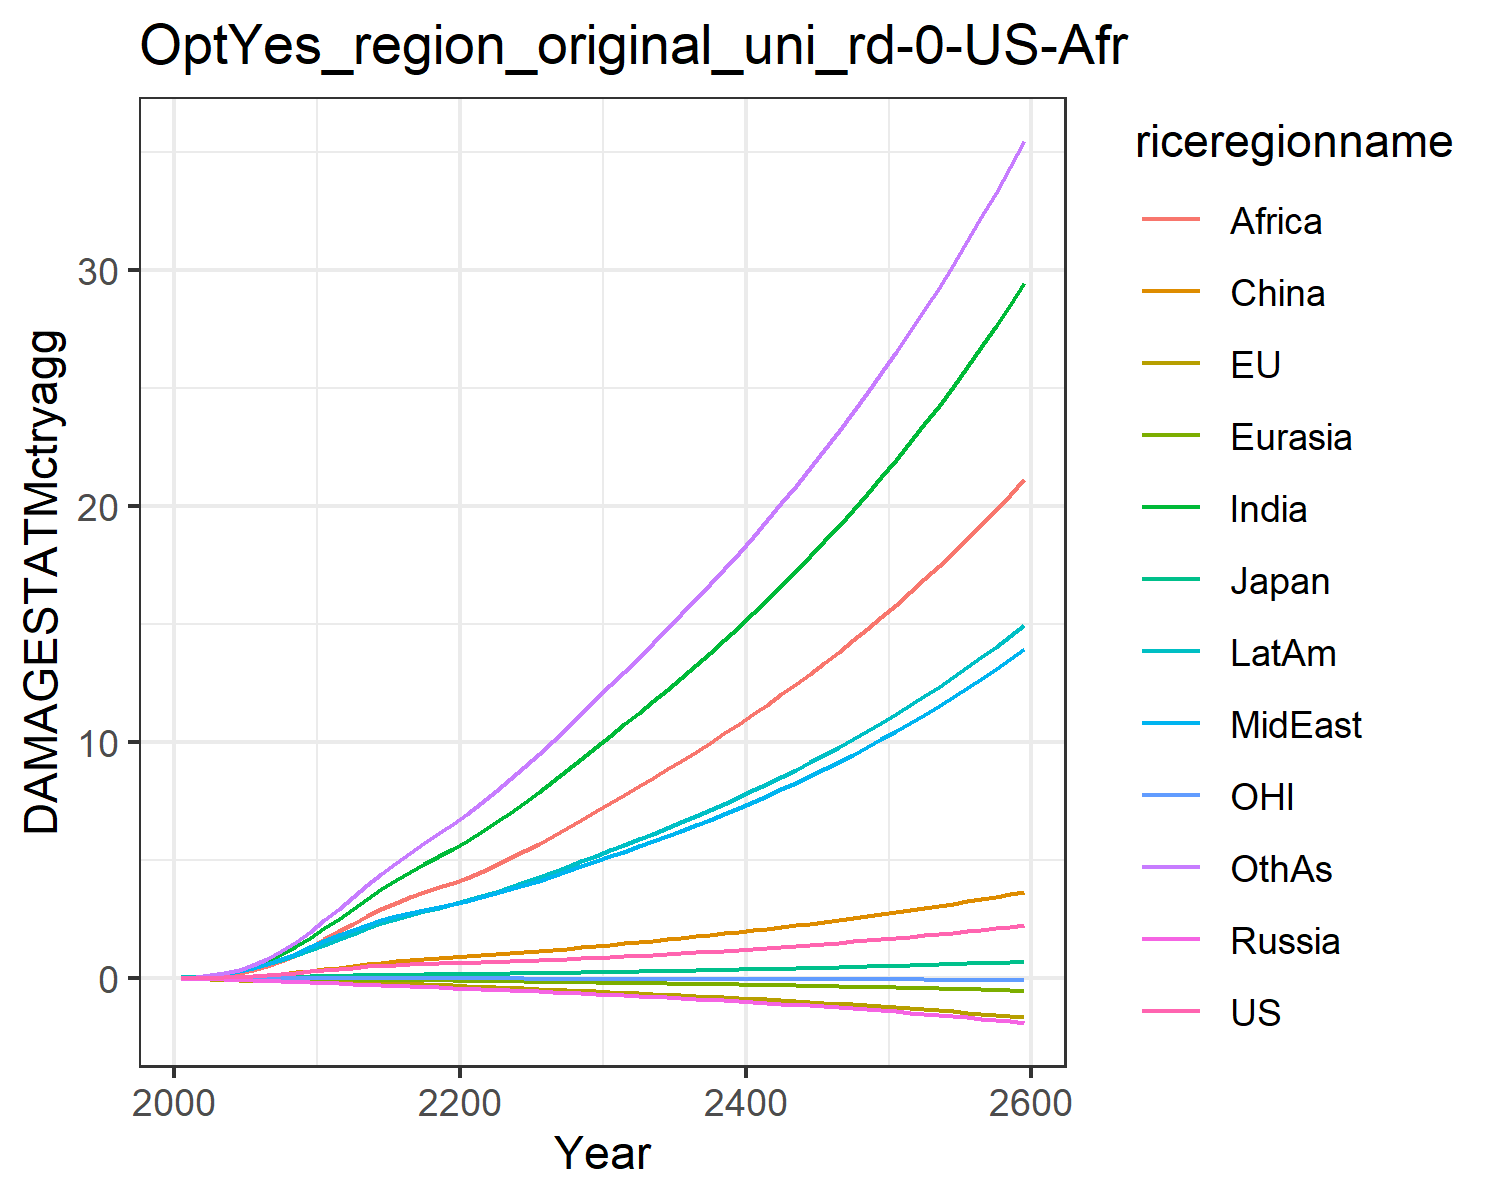

Source data for this figure (header and first rows):
0.007478281832979454, -0.02180058759567689, 0.007208811494676664, -0.012941089953060345, -0.0018130655973688644, 0.00395249353461779, 0.02779970990191068, 0.029216718629302748, 0.011889023487370655, 0.03758942010103901, -0.0019022340039559968, 0.03160272457524255
0.01328, -0.03132, 0.01018, -0.02089, -0.002868, 0.01169, 0.06234, 0.05828, 0.02679, 0.07, -0.002881, 0.05936
0.0249, -0.04599, 0.01549, -0.03217, -0.004798, 0.02306, 0.1235, 0.1103, 0.05869, 0.1257, -0.004173, 0.1197
0.04276, -0.06245, 0.02197, -0.04589, -0.007333, 0.04099, 0.2208, 0.1903, 0.1163, 0.2075, -0.005356, 0.2201
0.06781, -0.07929, 0.02872, -0.06196, -0.01041, 0.06659, 0.3628, 0.3027, 0.2106, 0.3159, -0.0061, 0.3711
0.09982, -0.09458, 0.03718, -0.07996, -0.01387, 0.1, 0.5462, 0.4424, 0.3416, 0.4468, -0.006158, 0.5721
0.1383, -0.1075, 0.04718, -0.0992, -0.0176, 0.1421, 0.771, 0.6104, 0.5098, 0.6005, -0.005485, 0.8254
0.1834, -0.1183, 0.05779, -0.1188, -0.0215, 0.1921, 1.043, 0.8125, 0.7283, 0.7777, -0.004168, 1.141
0.2343, -0.127, 0.06866, -0.1383, -0.02547, 0.2486, 1.362, 1.049, 1.002, 0.9757, -0.002314, 1.522
0.2899, -0.1339, 0.07943, -0.1571, -0.02946, 0.3098, 1.723, 1.32, 1.336, 1.191, -9.03175504301263e-5, 1.968
0.3474, -0.1417, 0.09173, -0.1798, -0.03397, 0.3797, 2.119, 1.586, 1.682, 1.421, 0.002305, 2.451
0.4009, -0.1518, 0.1053, -0.2071, -0.03921, 0.4579, 2.533, 1.815, 2.002, 1.652, 0.004503, 2.951
0.4554, -0.1647, 0.1194, -0.2363, -0.04494, 0.531, 2.958, 2.052, 2.318, 1.893, 0.006307, 3.44
0.5022, -0.1789, 0.132, -0.2644, -0.05088, 0.6008, 3.377, 2.267, 2.626, 2.119, 0.007487, 3.933
0.5405, -0.1953, 0.1429, -0.2911, -0.05704, 0.6641, 3.78, 2.458, 2.916, 2.327, 0.007861, 4.415
0.5709, -0.2141, 0.1521, -0.3164, -0.06341, 0.7195, 4.158, 2.627, 3.183, 2.516, 0.00741, 4.875
0.5951, -0.2348, 0.1601, -0.3406, -0.06996, 0.7676, 4.515, 2.776, 3.428, 2.687, 0.006302, 5.312
0.6153, -0.2569, 0.1672, -0.3641, -0.07662, 0.8105, 4.853, 2.911, 3.653, 2.847, 0.004764, 5.731
0.6334, -0.2798, 0.1739, -0.3872, -0.08337, 0.85, 5.178, 3.037, 3.862, 2.998, 0.002989, 6.137
0.6508, -0.3031, 0.1805, -0.4104, -0.09018, 0.8877, 5.492, 3.156, 4.059, 3.144, 0.001107, 6.532
0.6679, -0.327, 0.1872, -0.4333, -0.09723, 0.9264, 5.832, 3.289, 4.271, 3.303, -0.0007984, 6.956
0.6851, -0.3513, 0.1941, -0.4561, -0.1046, 0.9675, 6.212, 3.444, 4.508, 3.481, -0.002677, 7.427
0.7033, -0.3759, 0.2014, -0.4793, -0.1121, 1.01, 6.61, 3.606, 4.786, 3.667, -0.004501, 7.918
0.7229, -0.4008, 0.2091, -0.503, -0.1198, 1.055, 7.021, 3.777, 5.08, 3.861, -0.006259, 8.426
0.7441, -0.426, 0.2171, -0.5275, -0.1277, 1.101, 7.447, 3.954, 5.386, 4.063, -0.007947, 8.949
0.7669, -0.4515, 0.2256, -0.5527, -0.1357, 1.15, 7.886, 4.139, 5.704, 4.272, -0.009568, 9.488
0.7917, -0.4776, 0.2347, -0.579, -0.144, 1.202, 8.34, 4.331, 6.033, 4.491, -0.01113, 10.05
0.8182, -0.5042, 0.2442, -0.6063, -0.1524, 1.255, 8.809, 4.531, 6.373, 4.717, -0.01264, 10.62
0.8464, -0.5314, 0.2541, -0.6344, -0.1611, 1.312, 9.29, 4.738, 6.722, 4.95, -0.01411, 11.21
0.8762, -0.5591, 0.2646, -0.6635, -0.1699, 1.37, 9.785, 4.952, 7.081, 5.192, -0.01554, 11.82
0.9062, -0.5861, 0.2749, -0.6923, -0.1787, 1.427, 10.28, 5.165, 7.437, 5.43, -0.01691, 12.41
0.9358, -0.6121, 0.2848, -0.7204, -0.1872, 1.483, 10.76, 5.374, 7.785, 5.662, -0.01821, 13
0.9662, -0.6383, 0.295, -0.7488, -0.1958, 1.538, 11.24, 5.586, 8.136, 5.896, -0.01948, 13.59
0.9978, -0.6646, 0.3054, -0.7777, -0.2045, 1.595, 11.73, 5.802, 8.493, 6.134, -0.02073, 14.19
1.03, -0.6915, 0.3161, -0.8074, -0.2133, 1.654, 12.23, 6.024, 8.855, 6.377, -0.02197, 14.8
1.064, -0.7188, 0.3272, -0.8377, -0.2223, 1.713, 12.75, 6.251, 9.224, 6.625, -0.0232, 15.42
1.099, -0.7467, 0.3385, -0.8689, -0.2315, 1.775, 13.27, 6.483, 9.6, 6.879, -0.02444, 16.06
1.135, -0.7753, 0.3502, -0.9008, -0.2408, 1.837, 13.8, 6.722, 9.984, 7.14, -0.02569, 16.7
1.172, -0.8046, 0.3623, -0.9336, -0.2504, 1.901, 14.34, 6.967, 10.38, 7.407, -0.02696, 17.36
1.211, -0.8346, 0.3747, -0.9673, -0.2602, 1.967, 14.9, 7.218, 10.78, 7.681, -0.02826, 18.03
1.251, -0.8654, 0.3874, -1.002, -0.2702, 2.034, 15.47, 7.476, 11.18, 7.961, -0.02958, 18.72
1.291, -0.8971, 0.4005, -1.037, -0.2805, 2.103, 16.05, 7.74, 11.6, 8.249, -0.03093, 19.42
1.333, -0.9296, 0.414, -1.074, -0.291, 2.174, 16.64, 8.012, 12.03, 8.544, -0.03232, 20.14
1.377, -0.9631, 0.4279, -1.111, -0.3018, 2.246, 17.25, 8.291, 12.47, 8.847, -0.03375, 20.87
1.421, -0.9975, 0.4422, -1.15, -0.3129, 2.32, 17.88, 8.577, 12.91, 9.157, -0.03523, 21.62
1.467, -1.033, 0.4569, -1.189, -0.3242, 2.396, 18.52, 8.871, 13.37, 9.476, -0.03675, 22.39
1.514, -1.069, 0.472, -1.23, -0.3359, 2.473, 19.17, 9.173, 13.84, 9.803, -0.03833, 23.18
1.562, -1.107, 0.4875, -1.272, -0.3479, 2.553, 19.84, 9.483, 14.32, 10.14, -0.03996, 23.98
1.612, -1.146, 0.5034, -1.315, -0.3602, 2.634, 20.53, 9.802, 14.81, 10.48, -0.04166, 24.81
1.663, -1.185, 0.5198, -1.359, -0.3729, 2.717, 21.24, 10.13, 15.32, 10.84, -0.04341, 25.66
1.715, -1.226, 0.5367, -1.405, -0.3859, 2.803, 21.96, 10.47, 15.83, 11.2, -0.04524, 26.53
1.769, -1.269, 0.554, -1.451, -0.3993, 2.89, 22.71, 10.81, 16.36, 11.58, -0.04713, 27.42
1.825, -1.312, 0.5719, -1.5, -0.4131, 2.98, 23.47, 11.17, 16.91, 11.96, -0.04909, 28.33
1.881, -1.357, 0.5902, -1.549, -0.4273, 3.072, 24.26, 11.53, 17.47, 12.36, -0.05113, 29.27
1.94, -1.404, 0.6091, -1.6, -0.4419, 3.166, 25.07, 11.91, 18.04, 12.77, -0.05325, 30.24
2, -1.452, 0.6285, -1.653, -0.457, 3.262, 25.9, 12.3, 18.63, 13.19, -0.05546, 31.23
2.062, -1.501, 0.6484, -1.707, -0.4725, 3.361, 26.75, 12.7, 19.24, 13.62, -0.05775, 32.25
2.125, -1.552, 0.669, -1.762, -0.4885, 3.463, 27.63, 13.11, 19.86, 14.06, -0.06013, 33.29
2.191, -1.605, 0.6901, -1.82, -0.5049, 3.567, 28.53, 13.53, 20.5, 14.52, -0.06261, 34.37
2.258, -1.659, 0.7119, -1.879, -0.5219, 3.674, 29.46, 13.96, 21.16, 14.99, -0.06519, 35.47
